Image classification data set "data" (SlyWater/neuro_labs on GitHub). Class labels (3): onigiri, rolls, sushi.

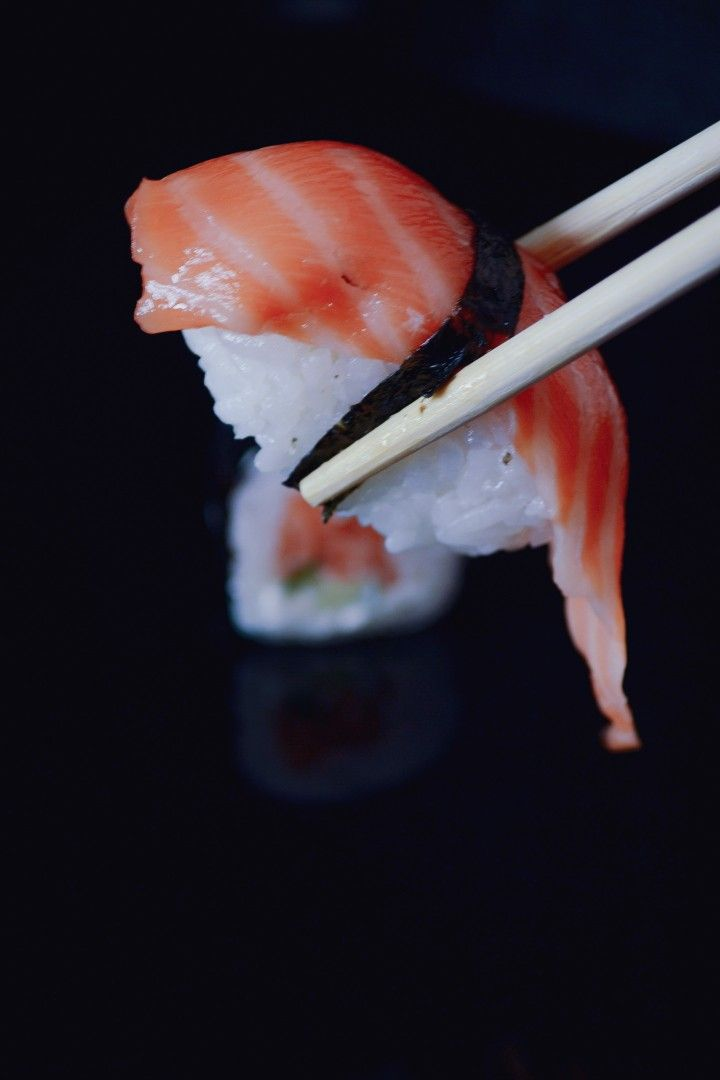
Label: sushi

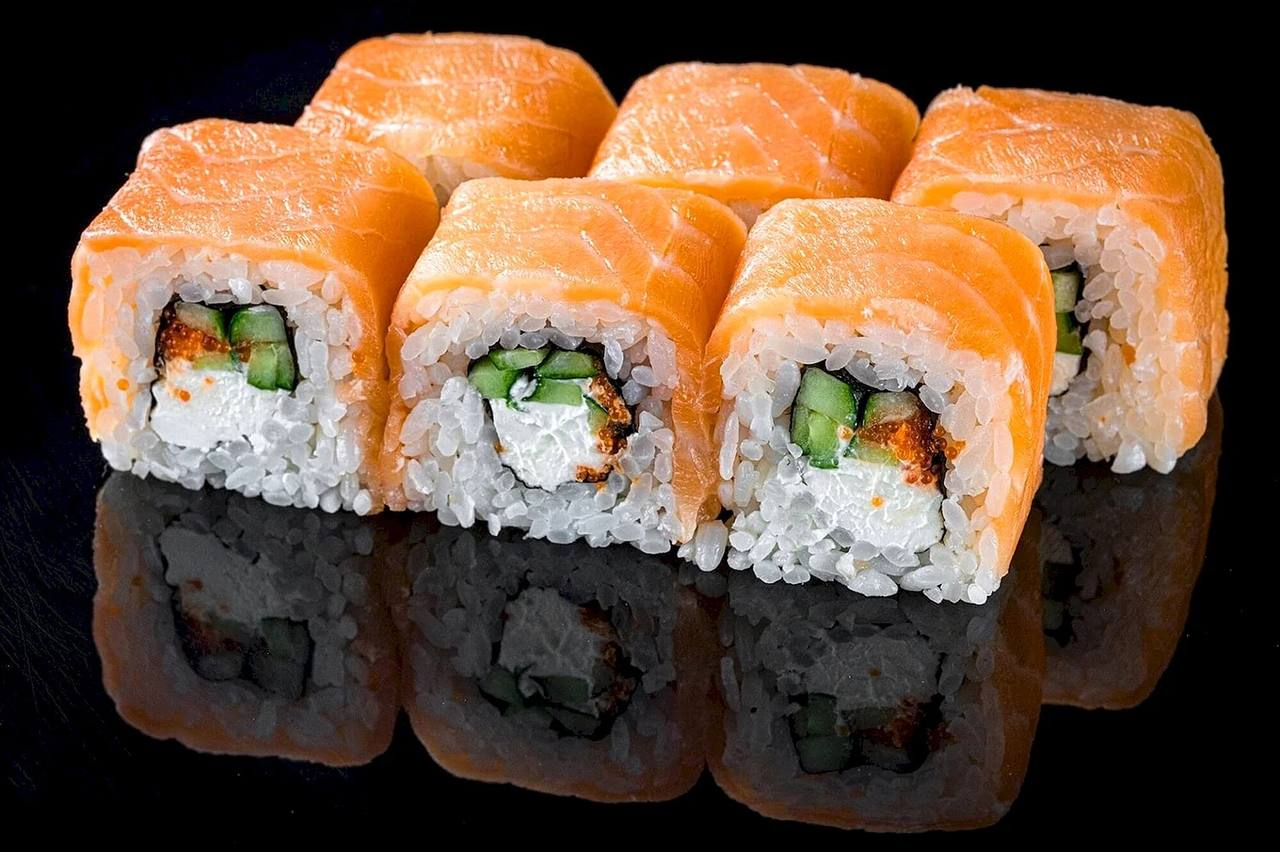
Label: rolls

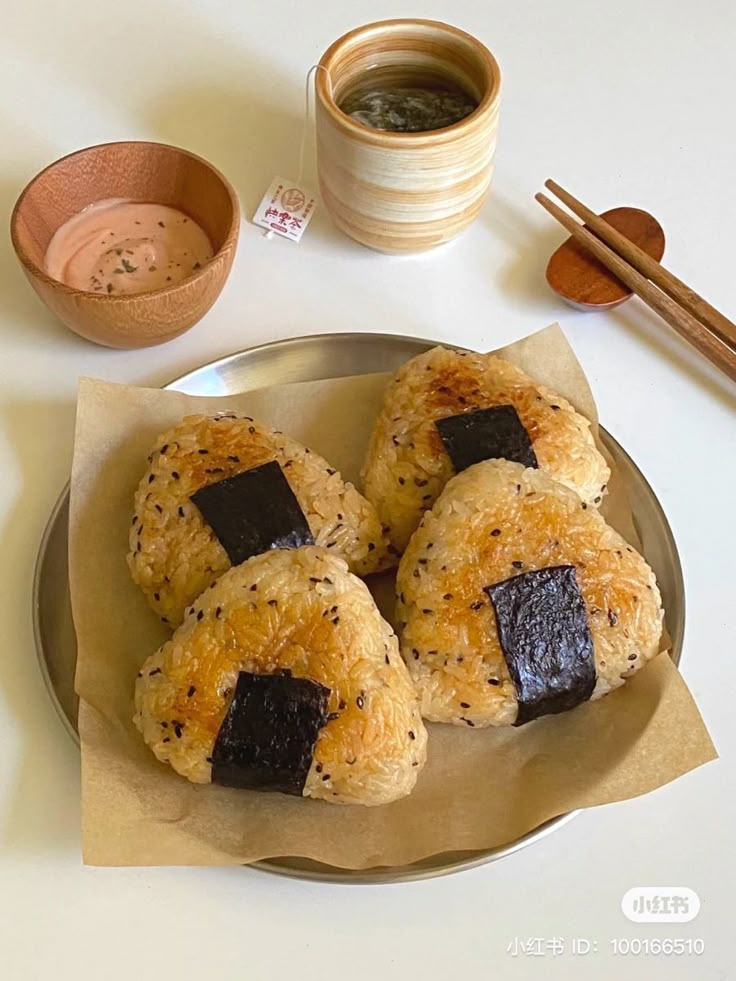
Label: onigiri

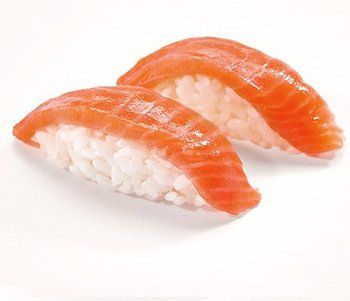
Label: sushi

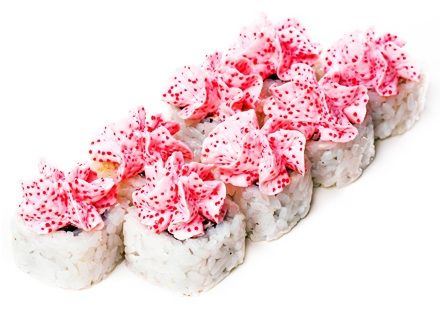
Label: rolls

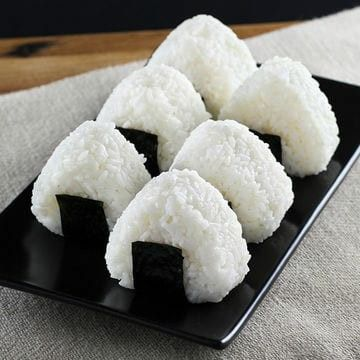
Label: onigiri
